Run: headless pygame with SDL's dummy video driver; simulated clock (each Clock.tick advances the game by its frame time, no real sleeping); random seed 0; keys injected as events and as key.get_pressed() state; no mouse input.
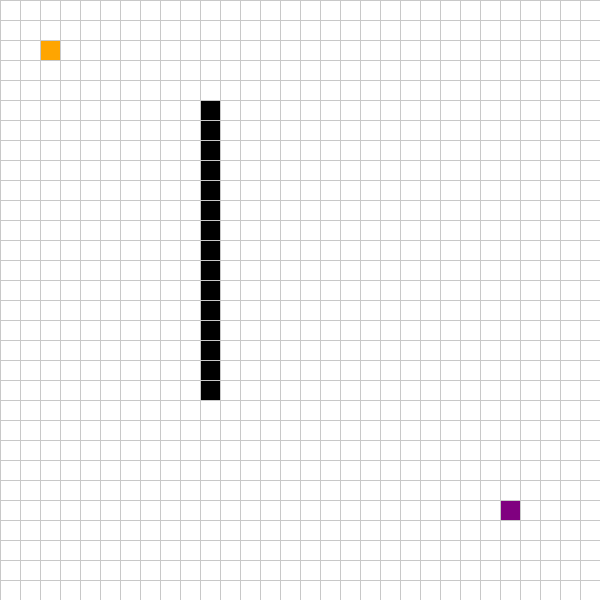
Frame 1 of 4 · flips 1–60 · no input
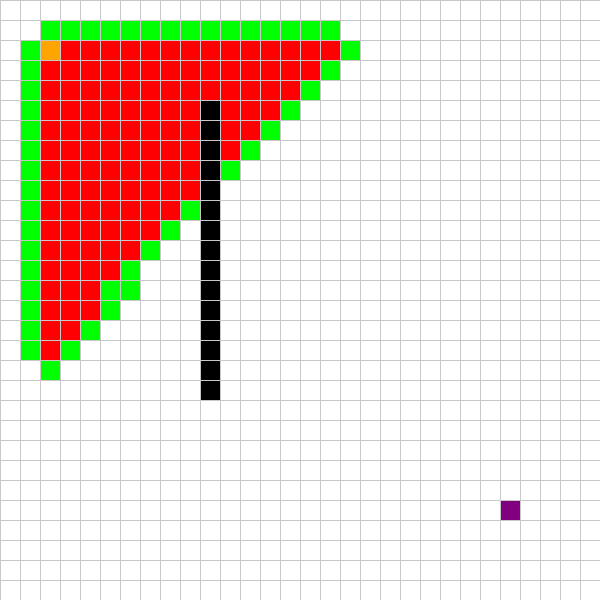
Frame 2 of 4 · flips 61–180 · tapped SPACE, RETURN · held RIGHT (→), D
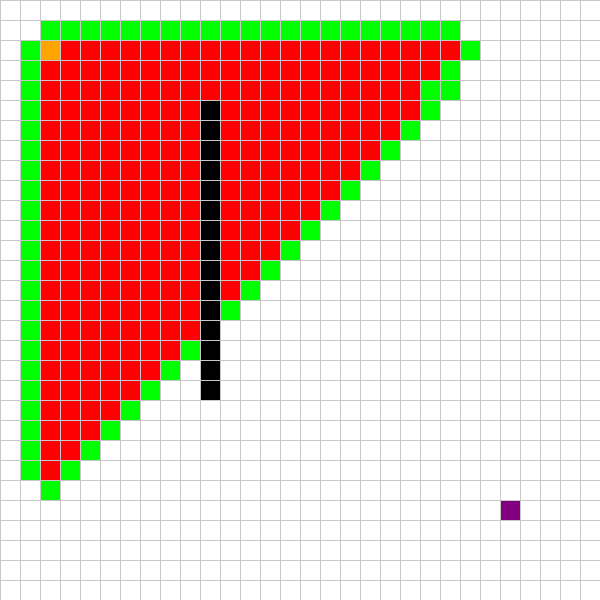
Frame 3 of 4 · flips 181–300 · held DOWN (↓), S
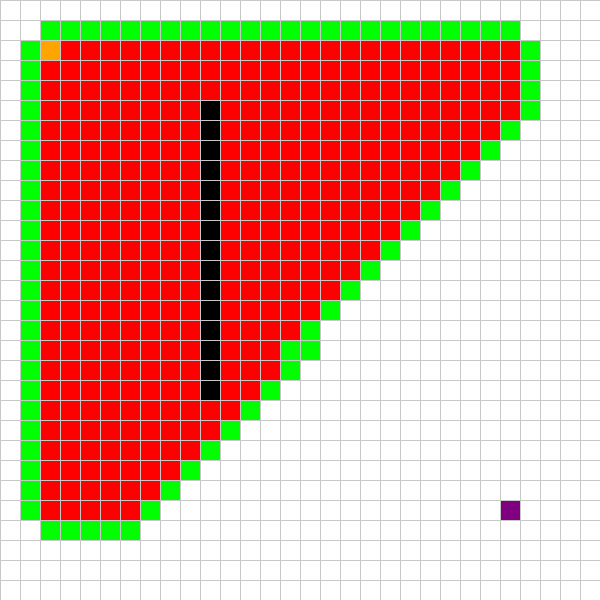
Frame 4 of 4 · flips 301–420 · held LEFT (←), A, UP (↑), W

The pygame program that drew these frames:

import pygame
from queue import PriorityQueue

# Window setup
WIDTH = 600
ROWS = 30
WIN = pygame.display.set_mode((WIDTH, WIDTH))
pygame.display.set_caption("A* Pathfinding Visualization (Press SPACE)")

# Colors
WHITE = (255, 255, 255)
BLACK = (0, 0, 0)
RED = (255, 0, 0)       # closed set
GREEN = (0, 255, 0)     # open set
BLUE = (0, 0, 255)      # path
ORANGE = (255, 165, 0)  # start
PURPLE = (128, 0, 128)  # end
GREY = (200, 200, 200)

class Spot:
    def __init__(self, row, col, width):
        self.row = row
        self.col = col
        self.x = col * width   # FIXED
        self.y = row * width   # FIXED
        self.color = WHITE
        self.neighbors = []
        self.width = width

    def get_pos(self):
        return self.row, self.col

    def is_barrier(self):
        return self.color == BLACK

    def make_start(self):
        self.color = ORANGE

    def make_closed(self):
        self.color = RED

    def make_open(self):
        self.color = GREEN

    def make_barrier(self):
        self.color = BLACK

    def make_end(self):
        self.color = PURPLE

    def make_path(self):
        self.color = BLUE

    def draw(self, win):
        pygame.draw.rect(win, self.color, (self.x, self.y, self.width, self.width))

    def update_neighbors(self, grid):
        self.neighbors = []

        # Down
        if self.row < ROWS - 1 and not grid[self.row + 1][self.col].is_barrier():
            self.neighbors.append(grid[self.row + 1][self.col])

        # Up
        if self.row > 0 and not grid[self.row - 1][self.col].is_barrier():
            self.neighbors.append(grid[self.row - 1][self.col])

        # Right
        if self.col < ROWS - 1 and not grid[self.row][self.col + 1].is_barrier():
            self.neighbors.append(grid[self.row][self.col + 1])

        # Left
        if self.col > 0 and not grid[self.row][self.col - 1].is_barrier():
            self.neighbors.append(grid[self.row][self.col - 1])


# Heuristic (Manhattan)
def h(p1, p2):
    x1, y1 = p1
    x2, y2 = p2
    return abs(x1 - x2) + abs(y1 - y2)


def reconstruct_path(came_from, current, draw):
    while current in came_from:
        current = came_from[current]
        current.make_path()
        draw()


def a_star(draw, grid, start, end):
    count = 0
    open_set = PriorityQueue()
    open_set.put((0, count, start))

    came_from = {}

    g_score = {spot: float("inf") for row in grid for spot in row}
    g_score[start] = 0

    f_score = {spot: float("inf") for row in grid for spot in row}
    f_score[start] = h(start.get_pos(), end.get_pos())

    open_set_hash = {start}

    while not open_set.empty():
        for event in pygame.event.get():
            if event.type == pygame.QUIT:
                pygame.quit()

        current = open_set.get()[2]
        open_set_hash.remove(current)

        if current == end:
            reconstruct_path(came_from, end, draw)
            end.make_end()
            return True

        for neighbor in current.neighbors:
            temp_g = g_score[current] + 1

            if temp_g < g_score[neighbor]:
                came_from[neighbor] = current
                g_score[neighbor] = temp_g
                f_score[neighbor] = temp_g + h(neighbor.get_pos(), end.get_pos())

                if neighbor not in open_set_hash:
                    count += 1
                    open_set.put((f_score[neighbor], count, neighbor))
                    open_set_hash.add(neighbor)
                    neighbor.make_open()

        draw()
        pygame.time.delay(20)  # Smooth animation

        if current != start:
            current.make_closed()

    return False


def make_grid(rows, width):
    grid = []
    gap = width // rows

    for i in range(rows):
        grid.append([])
        for j in range(rows):
            spot = Spot(i, j, gap)
            grid[i].append(spot)

    return grid


def draw_grid(win):
    gap = WIDTH // ROWS
    for i in range(ROWS):
        pygame.draw.line(win, GREY, (0, i * gap), (WIDTH, i * gap))
        pygame.draw.line(win, GREY, (i * gap, 0), (i * gap, WIDTH))


def draw(win, grid):
    win.fill(WHITE)

    for row in grid:
        for spot in row:
            spot.draw(win)

    draw_grid(win)
    pygame.display.update()


def main(win):
    grid = make_grid(ROWS, WIDTH)

    start = grid[2][2]
    end = grid[25][25]

    start.make_start()
    end.make_end()

    # Obstacles
    for i in range(5, 20):
        grid[i][10].make_barrier()

    for row in grid:
        for spot in row:
            spot.update_neighbors(grid)

    run = True
    started = False

    while run:
        draw(win, grid)

        for event in pygame.event.get():
            if event.type == pygame.QUIT:
                run = False

            if not started:
                if event.type == pygame.KEYDOWN:
                    if event.key == pygame.K_SPACE:
                        started = True
                        a_star(lambda: draw(win, grid), grid, start, end)

    pygame.quit()


main(WIN)
